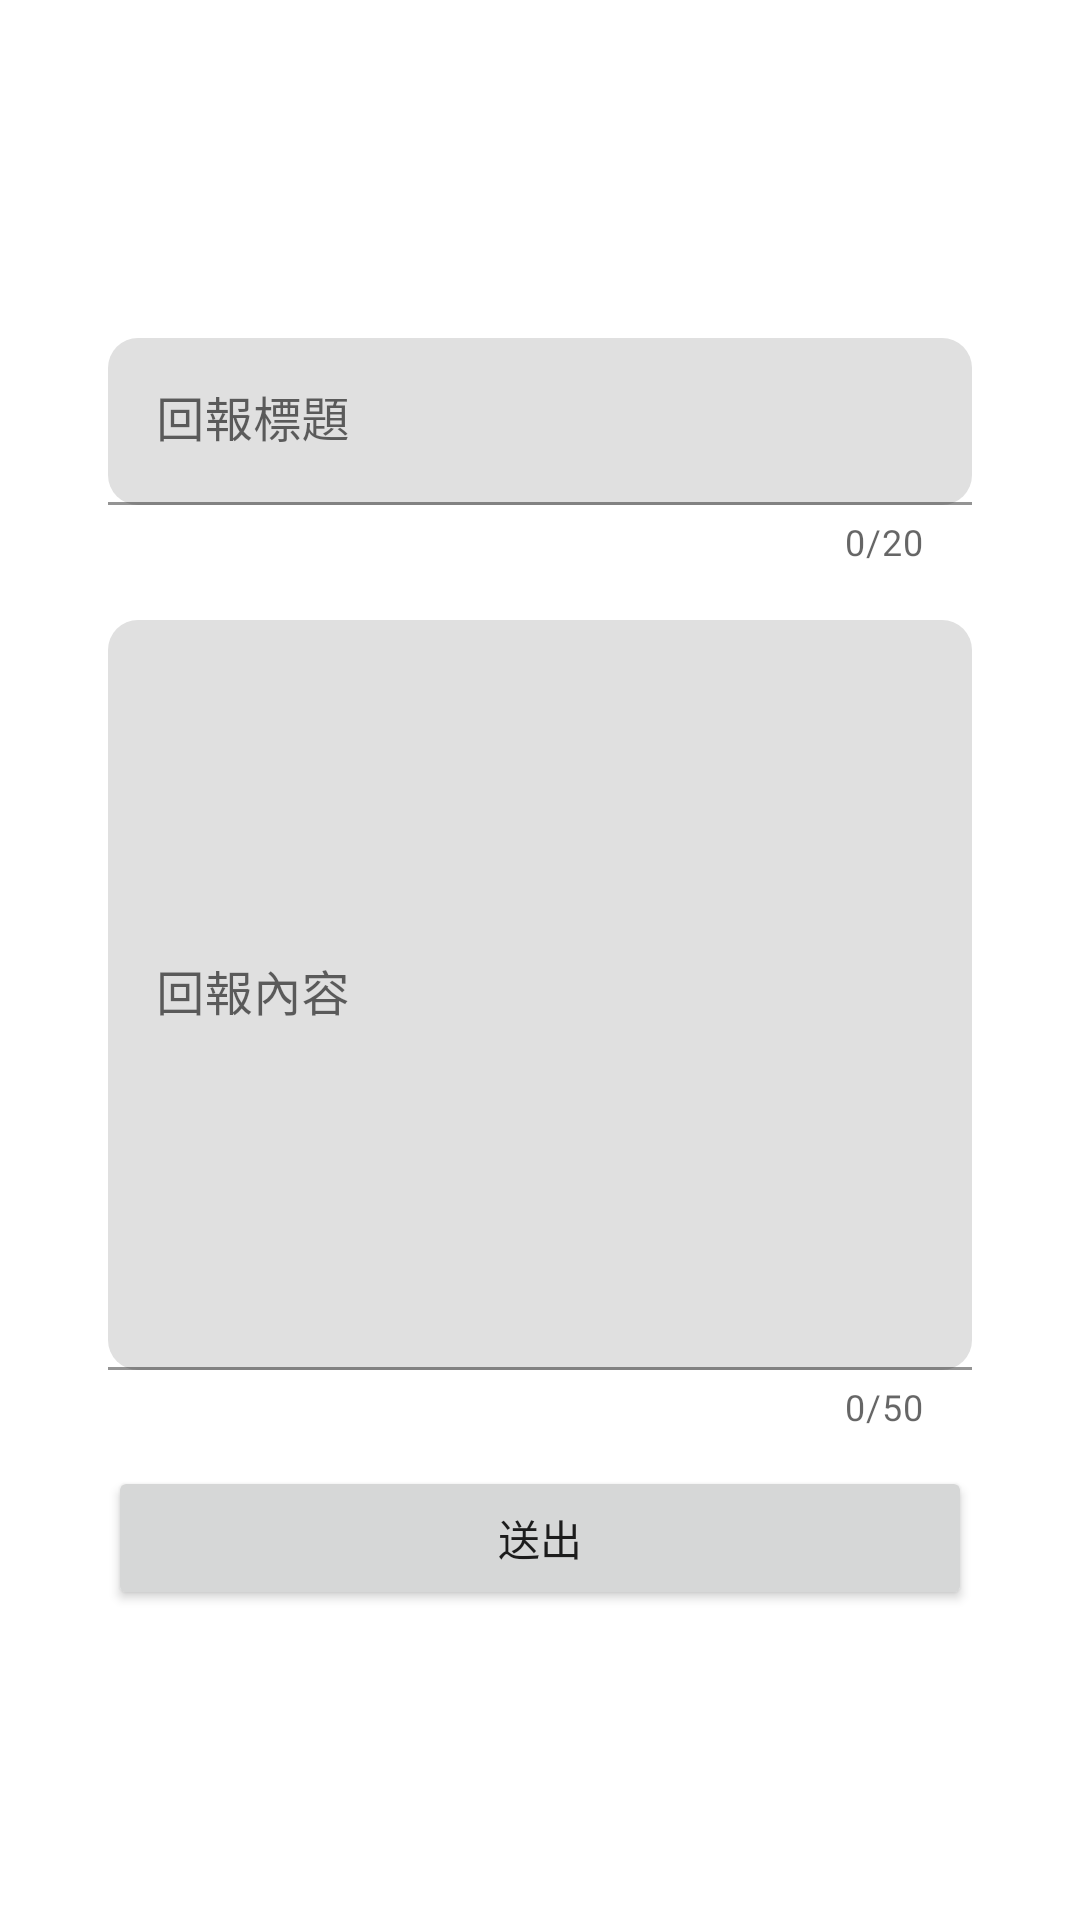

Reconstruct the res/layout file that produces this screen, plus the resources it refers to.
<!-- AndroidManifest.xml: application theme Theme.IsVegetarianFood -->
<!-- res/layout/activity_ivf_feedback.xml -->
<?xml version="1.0" encoding="utf-8"?>
<layout
    xmlns:android="http://schemas.android.com/apk/res/android"
    xmlns:app="http://schemas.android.com/apk/res-auto"
    xmlns:tools="http://schemas.android.com/tools">
    <androidx.constraintlayout.widget.ConstraintLayout
        android:layout_width="match_parent"
        android:layout_height="match_parent"
        android:background="@color/white"
        tools:context=".IVFFeedBackActivity">

        <com.google.android.material.textfield.TextInputLayout
            android:id="@+id/ivf_feedback_tittle_inputLayout"
            android:layout_width="0dp"
            android:layout_height="wrap_content"
            app:boxCornerRadiusBottomEnd="10dp"
            app:boxCornerRadiusBottomStart="10dp"
            app:boxCornerRadiusTopEnd="10dp"
            app:boxCornerRadiusTopStart="10dp"
            app:counterEnabled="true"
            app:counterMaxLength="20"
            app:errorEnabled="true"
            app:errorTextColor="@color/error_red255"
            app:layout_constraintBottom_toBottomOf="parent"
            app:layout_constraintEnd_toEndOf="parent"
            app:layout_constraintStart_toStartOf="parent"
            app:layout_constraintTop_toTopOf="parent"
            app:layout_constraintWidth_percent=".8"
            app:layout_constraintHorizontal_bias=".5"
            app:layout_constraintVertical_bias=".2">

            <com.google.android.material.textfield.TextInputEditText
                android:id="@+id/ivf_feedback_tittle"
                android:layout_width="match_parent"
                android:layout_height="wrap_content"
                android:hint="回報標題" />
        </com.google.android.material.textfield.TextInputLayout>

        <com.google.android.material.textfield.TextInputLayout
            android:id="@+id/ivf_feedback_content_inputLayout"
            android:layout_width="0dp"
            android:layout_height="wrap_content"
            app:boxCornerRadiusBottomEnd="10dp"
            app:boxCornerRadiusBottomStart="10dp"
            app:boxCornerRadiusTopEnd="10dp"
            app:boxCornerRadiusTopStart="10dp"
            app:counterEnabled="true"
            app:counterMaxLength="50"
            app:errorEnabled="true"
            app:errorTextColor="@color/error_red255"
            app:layout_constraintBottom_toBottomOf="parent"
            app:layout_constraintEnd_toEndOf="parent"
            app:layout_constraintHorizontal_bias=".5"
            app:layout_constraintStart_toStartOf="parent"
            app:layout_constraintTop_toBottomOf="@+id/ivf_feedback_tittle_inputLayout"
            app:layout_constraintVertical_bias=".1"
            app:layout_constraintWidth_percent=".8"
            app:layout_constraintHeight_percent=".2">

            <com.google.android.material.textfield.TextInputEditText
                android:id="@+id/ivf_feedback_content"
                android:layout_width="match_parent"
                android:layout_height="250dp"
                android:hint="回報內容" />
        </com.google.android.material.textfield.TextInputLayout>

        <Button
            android:id="@+id/ivf_feedback_button"
            android:layout_width="0dp"
            android:layout_height="wrap_content"
            android:text="送出"
            app:layout_constraintBottom_toBottomOf="parent"
            app:layout_constraintEnd_toEndOf="parent"
            app:layout_constraintStart_toStartOf="parent"
            app:layout_constraintTop_toBottomOf="@+id/ivf_feedback_content_inputLayout"
            app:layout_constraintWidth_percent=".8"
            app:layout_constraintVertical_bias=".1"/>

    </androidx.constraintlayout.widget.ConstraintLayout>
</layout>
<!-- resources referenced by this layout -->
<resources>
  <color name="error_red255">#FF3434</color>
  <color name="white">#FFFFFFFF</color>
  <style name="Theme.IsVegetarianFood" parent="Theme.MaterialComponents.DayNight.NoActionBar">
          
          <item name="colorPrimary">@color/yellow_193</item>
          <item name="colorPrimaryVariant">@color/yellow_193</item>
          <item name="colorOnPrimary">@color/white</item>
          
          <item name="colorSecondary">@color/teal_200</item>
          <item name="colorSecondaryVariant">@color/teal_700</item>
          <item name="colorOnSecondary">@color/black</item>
          
          <item name="android:statusBarColor" tools:targetApi="l">?attr/colorPrimaryVariant</item>
          
      </style>
  <color name="yellow_193">#FFC107</color>
  <color name="teal_200">#FF03DAC5</color>
  <color name="teal_700">#FF018786</color>
  <color name="black">#FF000000</color>
</resources>
